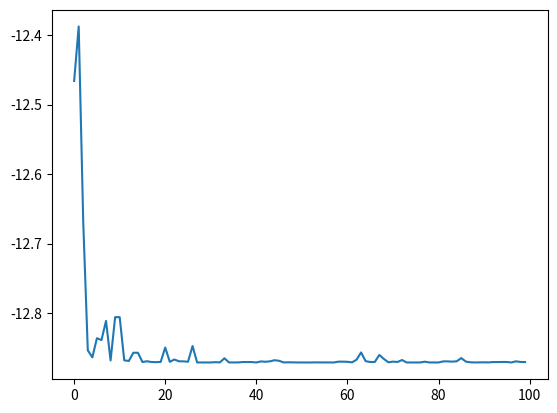

Python code for this plot:
import random
import copy

import matplotlib.pyplot as plt
import numpy as np
import math

"""
GA.py的test文件
"""

def score_function(x):
    """
    目标函数
    :param x: 单个染色体（十进制表现型）
    :return: 目标函数值大小
    """
    y = 0
    for j in range(1, 6, 1):
        tmp = j * math.cos((j + 1) * x + j)
        y += tmp
    return y


def initial_population(pop_size, gene_length):
    """
    初始化种群
    :param pop_size: 种群个体数目
    :param gene_length: 单个个体染色体的大小
    :return:
    """
    population = []
    # 初始化生成gene_length大小的pop_size个个体的二进制基因型种群
    for i in range(pop_size):
        chromosome = []
        for j in range(gene_length):
            tmp_gene = random.randint(0, 1)
            chromosome.append(tmp_gene)
        population.append(chromosome)

    return population


def transform(population):
    """
    将种群中的所有染色体，从二进制转换为十进制表示(规范化后)
    :param population: 二进制种群
    :return:
    """

    trans_pop = []
    for i in range(len(population)):
        value = 0
        for j in range(CHOROMOSOME_LENGTH):
            # 对每位求2的幂，再求和
            value += population[i][j] * math.pow(2, j)
        # 将染色体表现型的值约束在[-10,10]范围内
        value = value / (math.pow(2, CHOROMOSOME_LENGTH) - 1) * (X_BOUND[1] - X_BOUND[0]) + X_BOUND[0]  # 映射为x范围内的数
        trans_pop.append(value)

    return trans_pop


def cal_fitness(trans_pop):
    """
    输入十进制染色体种群，计算种群中每个个体的适应值大小
    :param trans_pop:
    :return:
    """
    fitness = []
    for i in range(len(trans_pop)):
        x = trans_pop[i]
        # tmp_val = trans_pop[i]
        # # 将染色体表现型的值约束在[-10,10]范围内
        # x = tmp_val / (math.pow(2, CHOROMOSOME_LENGTH) - 1) * (X_BOUND[1] - X_BOUND[0]) + X_BOUND[0]  # 映射为x范围内的数
        tmp_fitness = score_function(x)
        fitness.append(tmp_fitness)
    return fitness


# def find_max_fitness(fitness):
#     best = fitness[0]
#     for i in range(len(fitness)):
#         tmpVal = fitness[i]
#         if tmpVal > best:
#             best = tmpVal
#     return best

def find_max(population, fitness):
    max_fit = fitness[0]
    max_chromosome = []
    for i in range(len(population)):
        tmpVal = fitness[i]
        if tmpVal > max_fit:
            max_fit = tmpVal
            max_chromosome = population[i]
    return max_chromosome, max_fit

def find_min(population, fitness):
    min_fit = fitness[0]
    min_chromosome = []
    for i in range(len(population)):
        tmpVal = fitness[i]
        if tmpVal < min_fit:
            min_fit = tmpVal
            min_chromosome = population[i]
    return min_chromosome, min_fit


def mutation(population, mute_prob=0.05):
    """
    对种群中的个体的每一个基因位，按一定的概率进行变异
    :param population:
    :param mute_prob:变异概率
    :return:
    """
    # for chrom in population:
    #     choice = random.random()  # 0-1之间的随机数
    #     # 符合变异要求
    #     if choice < mute_prob:
    #         pos = random.randint(0, len(chrom)-1)
    #         val = chrom[pos]
    #         chrom[pos] = val ^ 1  # 取反

    for chrom in population:
        for j in range(len(chrom)):
            val = chrom[j]
            choice = random.random()  # 0-1之间的随机数
            if choice < mute_prob:
                chrom[j] = val ^ 1  # 取反


def crossover(population, cross_prob=0.4):
    """
    对种群中的个体，按照杂交概率进行杂交
    [直接对父母的染色体进行杂交更改]
    :param population:
    :param cross_prob:杂交概率
    :return:
    """
    for i, male in enumerate(population):
        son1 = []
        son2 = []
        choice = random.random()  # 0-1之间的随机数
        if choice < cross_prob:
            # 若杂交，从种群中随机选取一个个体进行杂交
            # TODO: 杂交的结果是否应该算作新个体加入种群？还是直接替换父辈？
            female_pos = random.randint(0, POP_SIZE - 1)
            female = population[female_pos]
            cross_pos = random.randint(0, CHOROMOSOME_LENGTH - 1)
            son1[:cross_pos] = male[:cross_pos]
            son1[cross_pos:] = female[cross_pos:]
            son2[:cross_pos] = female[:cross_pos]
            son2[cross_pos:] = male[cross_pos:]
            population[i] = son1
            population[female_pos] = son2


def select(population, fitness):
    """
    对种群中的个体进行筛选，保留适应的个体
    【这里是求解最小值，因此需要将问题的适应度函数进行转换（如采用倒数或相反数）！！！】
    :param population: 二进制种群
    :param fitness: 种群适应度矩阵
    :return:
    """
    # 找出种群中的最大适应度值
    _, max_fitness = find_max(population, fitness)
    # 更新适应度值，使其大于0
    total = 0
    adj_fitness = []
    for i in range(len(fitness)):
        tmp_fit = fitness[i]
        adjust_fit = max_fitness - tmp_fit + 1e-3  # 最后在加上一个很小的数防止出现为0的适应度
        adj_fitness.append(adjust_fit)
        total += adjust_fit

    # 对调整后的适应值进行正则化，得到选择概率矩阵
    probabilities = []
    for i in range(len(adj_fitness)):
        probabilities.append(adj_fitness[i] / total)
    # 依概率随机筛选下一代个体
    # TODO: np.arange里？应该是新的population的size吧
    index = np.random.choice(np.arange(len(population)), size=POP_SIZE, replace=True, p=probabilities)
    selected_res = []
    for idx in index:
        selected_res.append(population[idx])
    return selected_res

def plot(results):
    X = []
    Y = []

    for i in range(N_GENERATION):
        X.append(i)
        Y.append(results[i][0])

    plt.plot(X, Y)
    plt.show()

if __name__ == '__main__':
    CHOROMOSOME_LENGTH = 20  # 种群染色体大小
    POP_SIZE = 200
    X_BOUND = [-10, 10]  # x取值范围
    N_GENERATION = 100
    CROSS_PROB = 0.7
    MUTE_PROB = 0.05

    # 1.初始化种群
    pop = initial_population(POP_SIZE, CHOROMOSOME_LENGTH)
    # 2.迭代N代
    results = []
    for k in range(N_GENERATION):
        # 3.交叉、变异
        crossover(population=pop, cross_prob=CROSS_PROB)
        mutation(population=pop, mute_prob=MUTE_PROB)
        # 4.计算种群个体的适应度
        trans_pop = transform(pop)  # 基因型转化为表现型
        fitness = cal_fitness(trans_pop)  # 计算种群每个个体的适应值
        best_chromo, best_fitness = find_min(population=pop, fitness=fitness)
        results.append([best_fitness, best_chromo])
        # 5.进行种群个体选择
        pop = select(pop, fitness)

    min_fitness_index = np.argmin(fitness)
    print("min_fitness:", fitness[min_fitness_index])
    x = trans_pop[min_fitness_index]
    print("min_x:", x)

    plot(results)